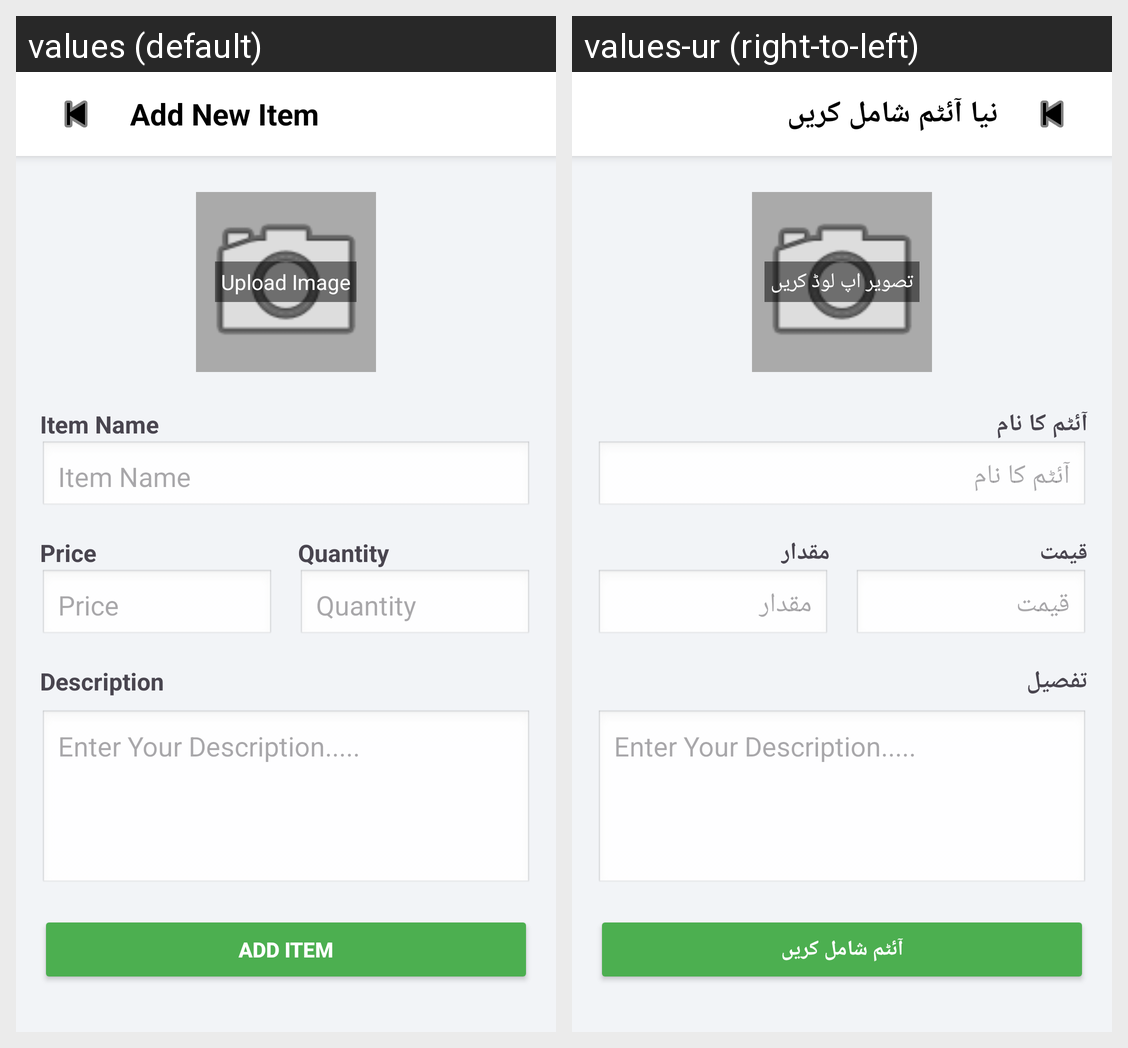

Here is an Android app screen in its default locale and in the app's own translations. Write out the translated-string differences for the strings that appear on this screen.
Android screen res/layout/seller_menu_add_item.xml rendered under 2 locales, left to right: values (default), values-ur (right-to-left). Device: Nexus 5 (rendered at 1080×1920; each locale shown at half size, 540×960, under a caption strip naming it); theme Theme.VillageToCityReseilingApp.
Strings drawn on this screen, with the default value and each locale's value (text and hints the layout hard-codes, and strings that could not be matched under every locale, appear in the picture but are not listed):

add_new_item
  values: Add New Item
  values-ur: نیا آئٹم شامل کریں

upload_image
  values: Upload Image
  values-ur: تصویر اپ لوڈ کریں

item_name
  values: Item Name
  values-ur: آئٹم کا نام

item_price
  values: Price
  values-ur: قیمت

item_quantity
  values: Quantity
  values-ur: مقدار

item_description
  values: Description
  values-ur: تفصیل

add_item
  values: Add Item
  values-ur: آئٹم شامل کریں
